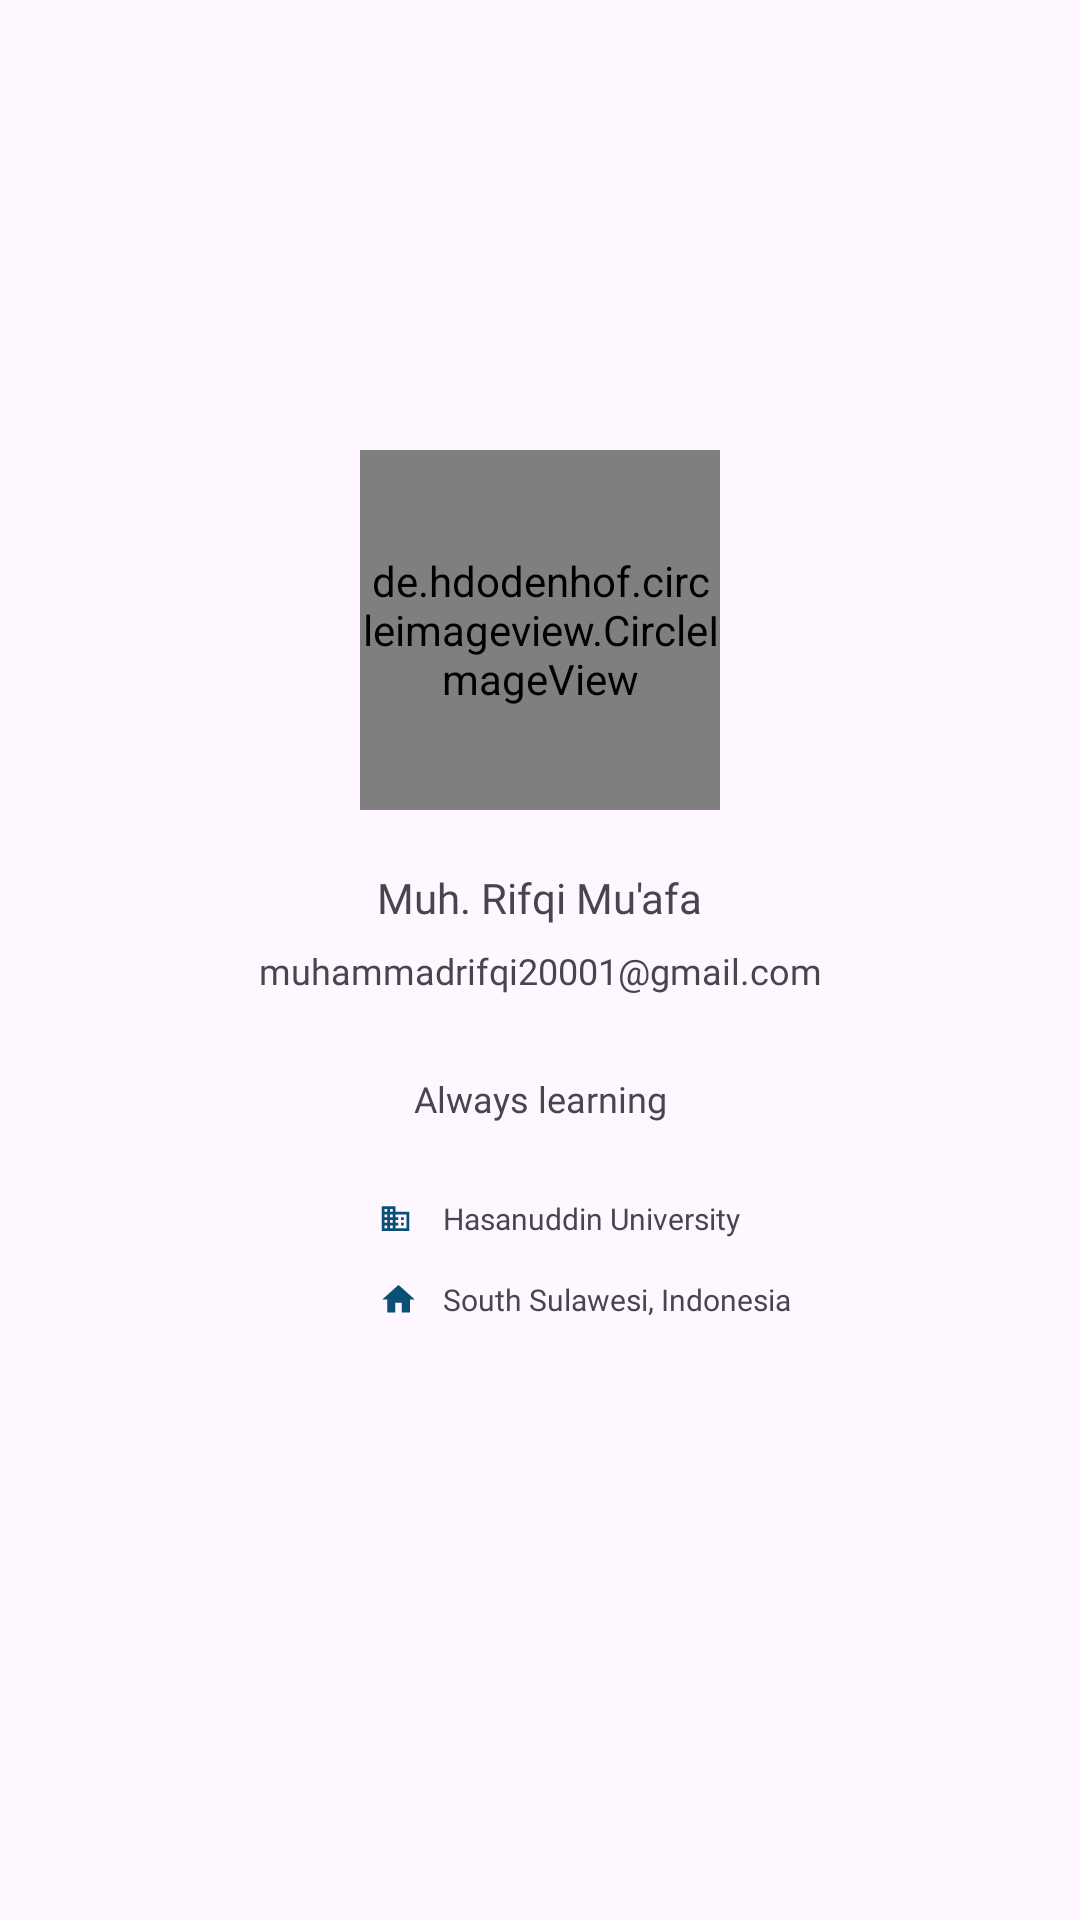

Write the Android layout XML for this screen, with the resource values it uses.
<!-- AndroidManifest.xml: application theme Theme.Asclepius -->
<!-- res/layout/fragment_account.xml -->
<?xml version="1.0" encoding="utf-8"?>
<FrameLayout xmlns:android="http://schemas.android.com/apk/res/android"
    xmlns:app="http://schemas.android.com/apk/res-auto"
    xmlns:tools="http://schemas.android.com/tools"
    android:layout_width="match_parent"
    android:layout_height="match_parent"
    tools:context=".view.profile.AccountFragment">

    <androidx.constraintlayout.widget.ConstraintLayout
        android:id="@+id/constraintLayout"
        android:layout_width="match_parent"
        android:layout_height="wrap_content">

        <de.hdodenhof.circleimageview.CircleImageView
            android:id="@+id/imageView"
            android:layout_width="120dp"
            android:layout_height="120dp"
            android:layout_marginTop="150dp"
            android:scaleType="centerCrop"
            app:civ_border_color="@color/colorPrimary"
            app:civ_border_width="2dp"
            app:layout_constraintEnd_toEndOf="parent"
            app:layout_constraintStart_toStartOf="parent"
            app:layout_constraintTop_toTopOf="parent"
            tools:src="@drawable/baseline_account_circle_24" />

        <ImageView
            android:id="@+id/locationImage"
            android:layout_width="14dp"
            android:layout_height="13dp"
            android:layout_marginTop="15dp"
            android:layout_marginBottom="50dp"
            android:contentDescription="@string/location"
            app:layout_constraintBottom_toBottomOf="parent"
            app:layout_constraintStart_toStartOf="@+id/companyImage"
            app:layout_constraintTop_toBottomOf="@+id/companyImage"
            app:srcCompat="@drawable/baseline_home_24" />

        <TextView
            android:id="@+id/userName"
            android:layout_width="wrap_content"
            android:layout_height="wrap_content"
            android:layout_marginStart="50dp"
            android:layout_marginTop="5dp"
            android:layout_marginEnd="50dp"
            android:fontFamily="@font/poppins_regular"
            android:maxLines="1"
            android:text="@string/username"
            android:textSize="12sp"
            app:layout_constraintBottom_toBottomOf="parent"
            app:layout_constraintEnd_toEndOf="parent"
            app:layout_constraintStart_toStartOf="parent"
            app:layout_constraintTop_toBottomOf="@+id/namaLengkap"
            app:layout_constraintVertical_bias="0.011" />

        <TextView
            android:id="@+id/userBio"
            android:layout_width="wrap_content"
            android:layout_height="wrap_content"
            android:layout_marginStart="50dp"
            android:layout_marginTop="25dp"
            android:layout_marginEnd="50dp"
            android:fontFamily="@font/poppins_regular"
            android:maxLines="1"
            android:text="@string/bio"
            android:textSize="12sp"
            app:layout_constraintBottom_toBottomOf="parent"
            app:layout_constraintEnd_toEndOf="parent"
            app:layout_constraintStart_toStartOf="parent"
            app:layout_constraintTop_toBottomOf="@+id/userName"
            app:layout_constraintVertical_bias="0.011" />

        <TextView
            android:id="@+id/LocationUser"
            android:layout_width="wrap_content"
            android:layout_height="wrap_content"
            android:fontFamily="@font/poppins_medium"
            android:maxLines="1"
            android:text="@string/location"
            android:textSize="10sp"
            app:layout_constraintBottom_toBottomOf="@+id/locationImage"
            app:layout_constraintStart_toStartOf="@+id/companyUser"
            app:layout_constraintTop_toTopOf="@+id/locationImage" />

        <TextView
            android:id="@+id/companyUser"
            android:layout_width="130dp"
            android:layout_height="wrap_content"
            android:layout_marginStart="10dp"
            android:layout_marginEnd="50dp"
            android:fontFamily="@font/poppins_medium"
            android:maxLines="1"
            android:text="@string/company"
            android:textSize="10sp"
            app:layout_constraintBottom_toBottomOf="@+id/companyImage"
            app:layout_constraintStart_toEndOf="@+id/companyImage"
            app:layout_constraintTop_toTopOf="@+id/companyImage" />

        <ImageView
            android:id="@+id/companyImage"
            android:layout_width="12dp"
            android:layout_height="11dp"
            android:layout_marginTop="25dp"
            android:contentDescription="@string/company"
            app:layout_constraintBottom_toBottomOf="parent"
            app:layout_constraintEnd_toEndOf="parent"
            app:layout_constraintHorizontal_bias="0.0"
            app:layout_constraintStart_toStartOf="@+id/namaLengkap"
            app:layout_constraintTop_toBottomOf="@+id/userBio"
            app:layout_constraintVertical_bias="0.016"
            app:srcCompat="@drawable/baseline_business_24" />

        <TextView
            android:id="@+id/namaLengkap"
            android:layout_width="wrap_content"
            android:layout_height="wrap_content"
            android:layout_marginStart="50dp"
            android:layout_marginTop="15dp"
            android:layout_marginEnd="50dp"
            android:fontFamily="@font/poppins_medium"
            android:maxLines="1"
            android:text="@string/nama_lengkap"
            android:textSize="14sp"
            app:layout_constraintBottom_toBottomOf="parent"
            app:layout_constraintEnd_toEndOf="parent"
            app:layout_constraintStart_toStartOf="parent"
            app:layout_constraintTop_toBottomOf="@+id/imageView"
            app:layout_constraintVertical_bias="0.025" />

    </androidx.constraintlayout.widget.ConstraintLayout>
</FrameLayout>
<!-- resources referenced by this layout -->
<resources>
  <color name="colorPrimary">#0A5076</color>
  <!-- drawable baseline_account_circle_24 (drawable) -->
  <vector android:height="24dp" android:tint="#0A5076"
      android:viewportHeight="24" android:viewportWidth="24"
      android:width="24dp" xmlns:android="http://schemas.android.com/apk/res/android">
      <path android:fillColor="@android:color/white" android:pathData="M12,2C6.48,2 2,6.48 2,12s4.48,10 10,10s10,-4.48 10,-10S17.52,2 12,2zM12,6c1.93,0 3.5,1.57 3.5,3.5S13.93,13 12,13s-3.5,-1.57 -3.5,-3.5S10.07,6 12,6zM12,20c-2.03,0 -4.43,-0.82 -6.14,-2.88C7.55,15.8 9.68,15 12,15s4.45,0.8 6.14,2.12C16.43,19.18 14.03,20 12,20z"/>
  </vector>
  <!-- drawable baseline_business_24 (drawable) -->
  <vector android:height="24dp" android:tint="#0A5076"
      android:viewportHeight="24" android:viewportWidth="24"
      android:width="24dp" xmlns:android="http://schemas.android.com/apk/res/android">
      <path android:fillColor="@android:color/white" android:pathData="M12,7L12,3L2,3v18h20L22,7L12,7zM6,19L4,19v-2h2v2zM6,15L4,15v-2h2v2zM6,11L4,11L4,9h2v2zM6,7L4,7L4,5h2v2zM10,19L8,19v-2h2v2zM10,15L8,15v-2h2v2zM10,11L8,11L8,9h2v2zM10,7L8,7L8,5h2v2zM20,19h-8v-2h2v-2h-2v-2h2v-2h-2L12,9h8v10zM18,11h-2v2h2v-2zM18,15h-2v2h2v-2z"/>
  </vector>
  <!-- drawable baseline_home_24 (drawable) -->
  <vector android:height="24dp" android:tint="#0A5076"
      android:viewportHeight="24" android:viewportWidth="24"
      android:width="24dp" xmlns:android="http://schemas.android.com/apk/res/android">
      <path android:fillColor="@android:color/white" android:pathData="M10,20v-6h4v6h5v-8h3L12,3 2,12h3v8z"/>
  </vector>
  <string name="bio">Always learning</string>
  <string name="company">Hasanuddin University</string>
  <string name="location">South Sulawesi, Indonesia</string>
  <string name="nama_lengkap">Muh. Rifqi Mu\'afa</string>
  <string name="username">muhammadrifqi20001@gmail.com</string>
  <style name="Theme.Asclepius" parent="Theme.Material3.DayNight.NoActionBar">
          <item name="colorPrimary">@color/colorPrimary</item>
          <item name="colorPrimaryVariant">@color/colorPrimaryVariant</item>
          <item name="colorOnPrimary">@color/colorOnPrimary</item>
          <item name="colorSecondary">@color/colorSecondary</item>
          <item name="colorSecondaryVariant">@color/colorSecondaryVariant</item>
          <item name="colorOnSecondary">@color/colorOnSecondary</item>
          <item name="android:statusBarColor">?attr/colorPrimaryVariant</item>
          <item name="colorAccent">@color/white</item>
          <item name="colorOnSurfaceVariant">@color/white</item>
          <item name="colorOnSecondaryContainer">@color/colorSecondaryVariant</item>
      </style>
  <color name="colorPrimaryVariant">#083F62</color>
  <color name="colorOnPrimary">#FFFFFFFF</color>
  <color name="colorSecondary">#C2E6FA</color>
  <color name="colorSecondaryVariant">#A8D8F2</color>
  <color name="colorOnSecondary">#2D3147</color>
  <color name="white">#FFFFFFFF</color>
</resources>
